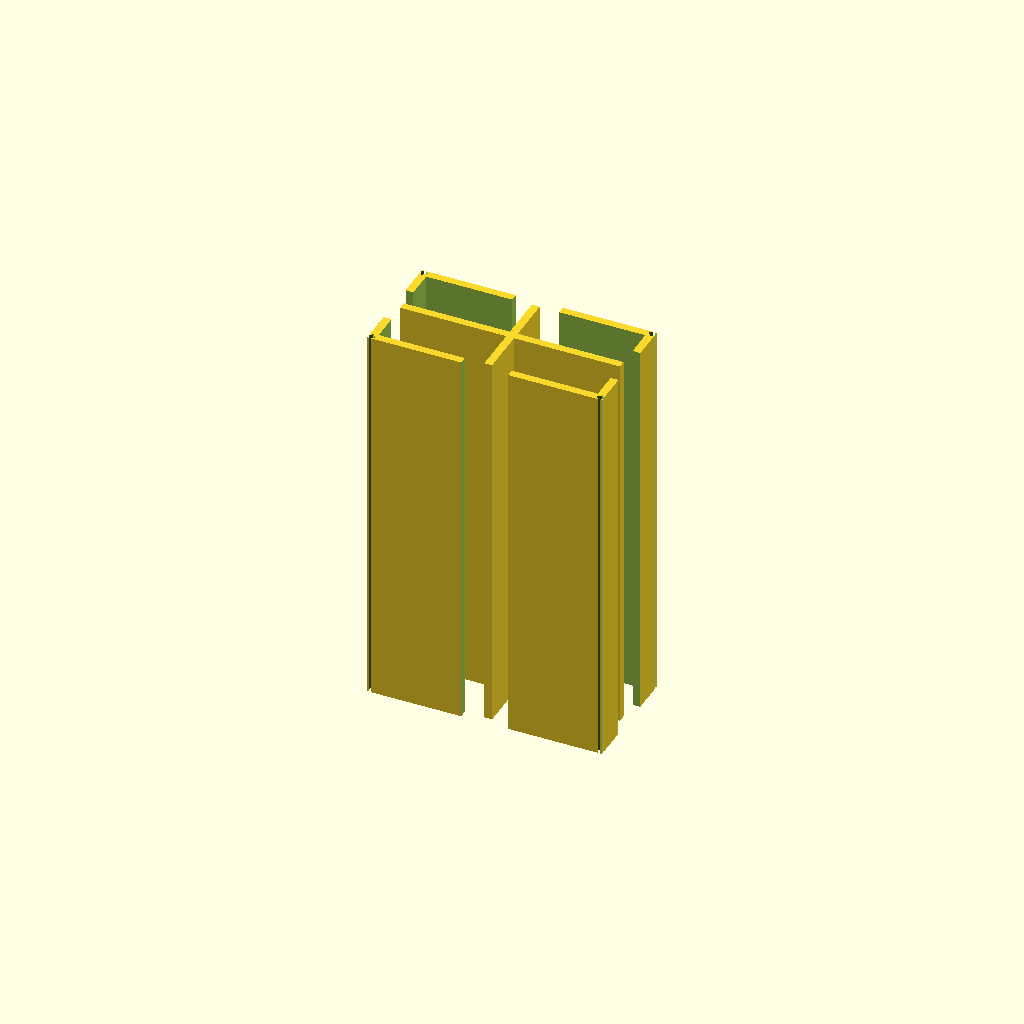
Cell 1: the model at its default parameters.
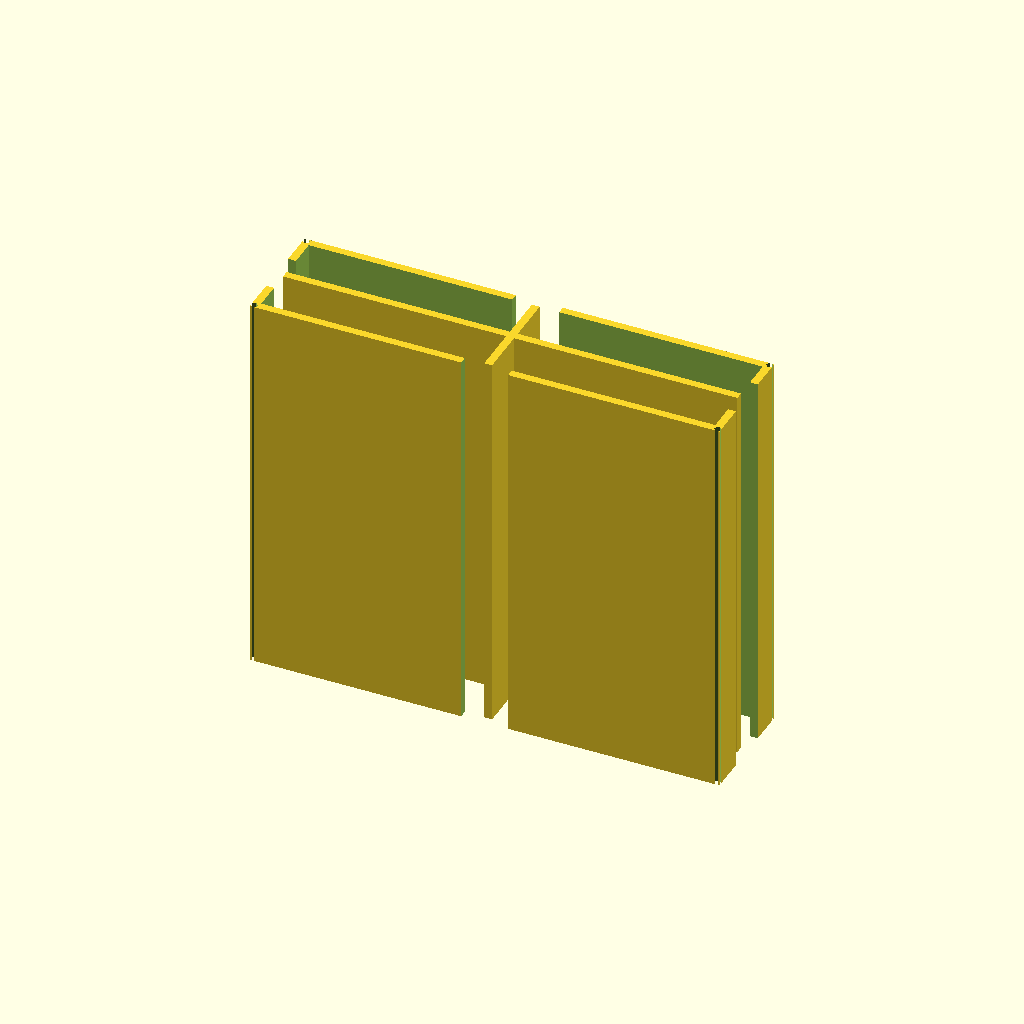
Cell 2 — profile_W set to 120, the other parameters unchanged.
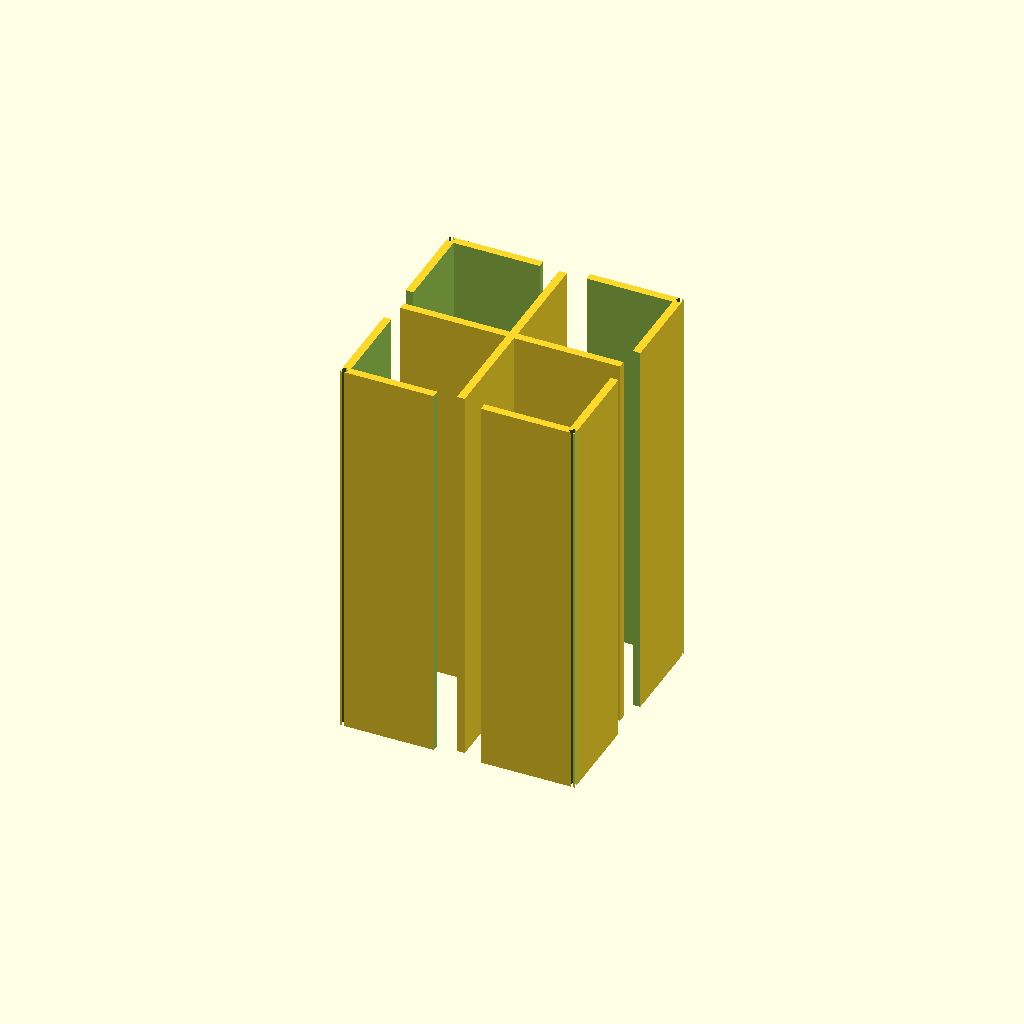
Cell 3 — profile_H set to 60, the other parameters unchanged.
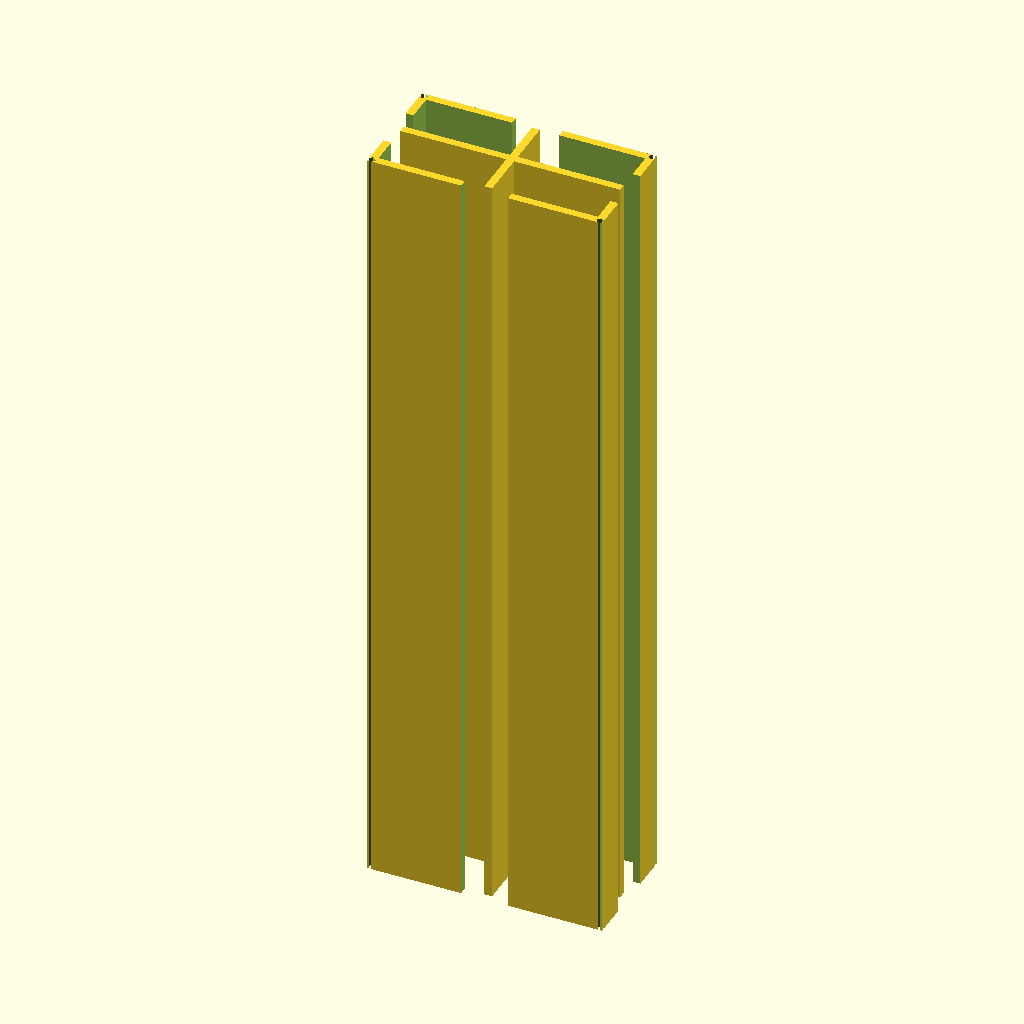
Cell 4: length_L = 200 (everything else at default).
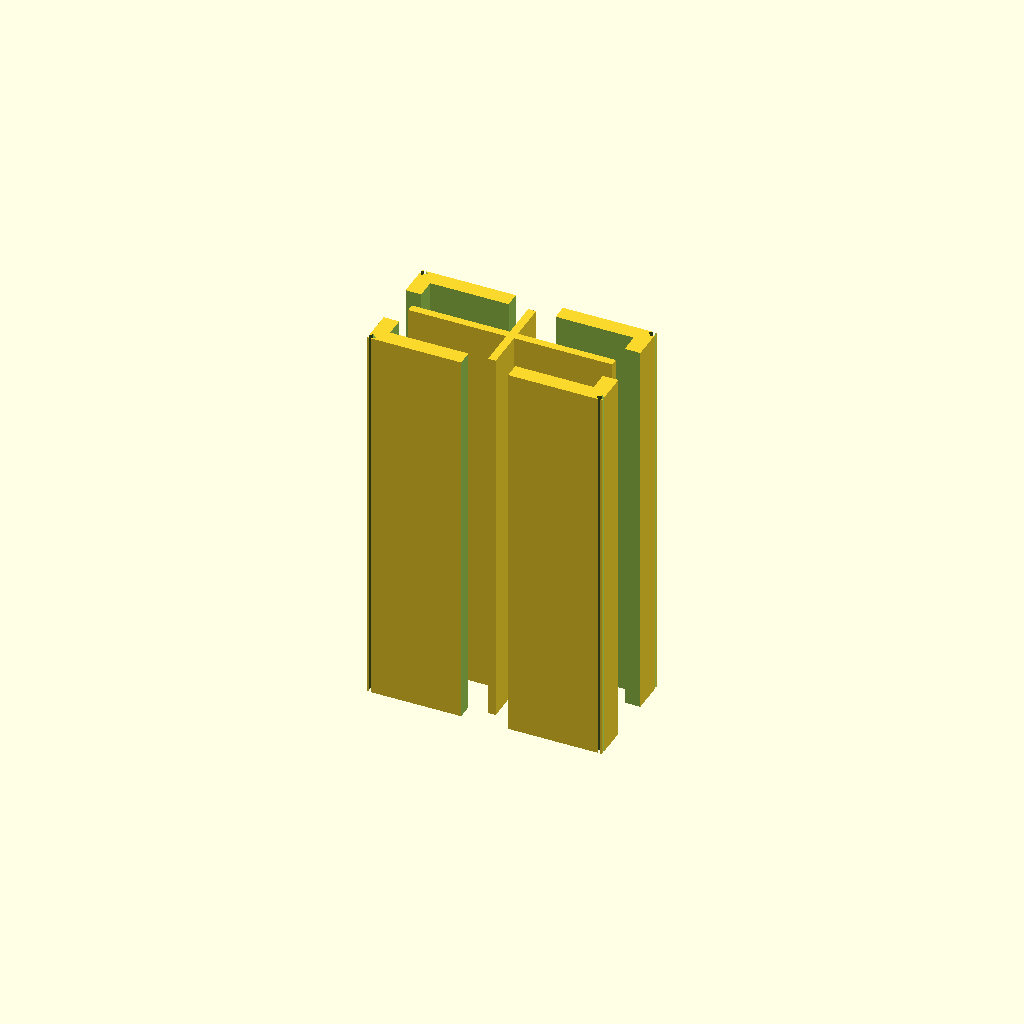
Cell 5: the same model with wall_t = 4.
One fixed orthographic camera (rotation 55°, 0°, 25°; colour scheme Cornfield) for every cell.
Source of the model, results/nopscadlib/ablations/no_retrieval/scad/extrusion__E3060.scad:
// 30x60 aluminum extrusion profile (simplified but recognizable), 100mm long
// One connected solid, correct overall dimensions: 60 (X) x 30 (Y) x 100 (Z)

$fn = 64;

// Parameters
profile_W = 60.0;   // X
profile_H = 30.0;   // Y
length_L  = 100.0;  // Z

wall_t    = 2.0;    // outer wall thickness
slot_open = 6.0;    // T-slot mouth opening width
slot_depth= 7.0;    // depth from outer face to inner cavity
slot_wide = 12.0;   // wider internal part of T-slot
web_t     = 2.0;    // internal web thickness
center_hole_d = 6.0;

corner_chamfer = 1.5;

eps = 0.05;

// --- Helpers ---
module chamfered_block(w,h,l,c){
    // Chamfer only the 4 long edges (along Z) using 45° cuts
    difference(){
        cube([w,h,l], center=true);

        // TR
        translate([ w/2 - c/2,  h/2 - c/2, 0])
            rotate([0,0,45]) cube([c,c,l+2*eps], center=true);
        // TL
        translate([-w/2 + c/2,  h/2 - c/2, 0])
            rotate([0,0,45]) cube([c,c,l+2*eps], center=true);
        // BR
        translate([ w/2 - c/2, -h/2 + c/2, 0])
            rotate([0,0,45]) cube([c,c,l+2*eps], center=true);
        // BL
        translate([-w/2 + c/2, -h/2 + c/2, 0])
            rotate([0,0,45]) cube([c,c,l+2*eps], center=true);
    }
}

module tslot_cut_y(sign=1){
    // Cuts a T-slot on +Y (sign=1) or -Y (sign=-1) face
    union(){
        // mouth
        translate([0, sign*(profile_H/2 - slot_depth/2), 0])
            cube([slot_open, slot_depth + 2*eps, length_L + 2*eps], center=true);

        // wider internal pocket
        translate([0, sign*(profile_H/2 - (slot_depth*0.75)/2), 0])
            cube([slot_wide, slot_depth*0.75 + 2*eps, length_L + 2*eps], center=true);
    }
}

module tslot_cut_x(sign=1){
    // Cuts a T-slot on +X (sign=1) or -X (sign=-1) face
    union(){
        // mouth
        translate([sign*(profile_W/2 - slot_depth/2), 0, 0])
            cube([slot_depth + 2*eps, slot_open, length_L + 2*eps], center=true);

        // wider internal pocket
        translate([sign*(profile_W/2 - (slot_depth*0.75)/2), 0, 0])
            cube([slot_depth*0.75 + 2*eps, slot_wide, length_L + 2*eps], center=true);
    }
}

module internal_void(){
    // Main internal cavity leaving outer walls
    cube([profile_W - 2*wall_t, profile_H - 2*wall_t, length_L + 2*eps], center=true);
}

module internal_webs(){
    // Cross webs (keeps one connected solid). Slightly oversized in Z for robust union.
    union(){
        cube([web_t, profile_H - 2*wall_t + 2*eps, length_L + 2*eps], center=true);
        cube([profile_W - 2*wall_t + 2*eps, web_t, length_L + 2*eps], center=true);
    }
}

module center_bore(){
    cylinder(d=center_hole_d, h=length_L + 2*eps, center=true);
}

module extrusion_body(){
    // Build as: (outer shell with slots and bore) UNION (webs)
    // This guarantees a single connected solid and avoids "blank" top-level CSG issues.
    union(){
        difference(){
            chamfered_block(profile_W, profile_H, length_L, corner_chamfer);

            // Hollow interior
            internal_void();

            // T-slots on all four sides
            tslot_cut_y( 1);
            tslot_cut_y(-1);
            tslot_cut_x( 1);
            tslot_cut_x(-1);

            // Center bore
            center_bore();
        }

        // Webs overlap into remaining material by eps to ensure manifold connectivity
        internal_webs();
    }
}

// --- Final model ---
extrusion_body();
Parameter table extracted from the source (name, type, default, range or options):
profile_W: number, default 60
profile_H: number, default 30
length_L: number, default 100
wall_t: number, default 2
slot_open: number, default 6
slot_depth: number, default 7
slot_wide: number, default 12
web_t: number, default 2
center_hole_d: number, default 6
corner_chamfer: number, default 1.5
eps: number, default 0.05
